Photos from the image-classification dataset "dataset_organized" in the GitHub repository prajugopal2005/drycocograding. Its 3 classes are: grade A, grade B, grade C.

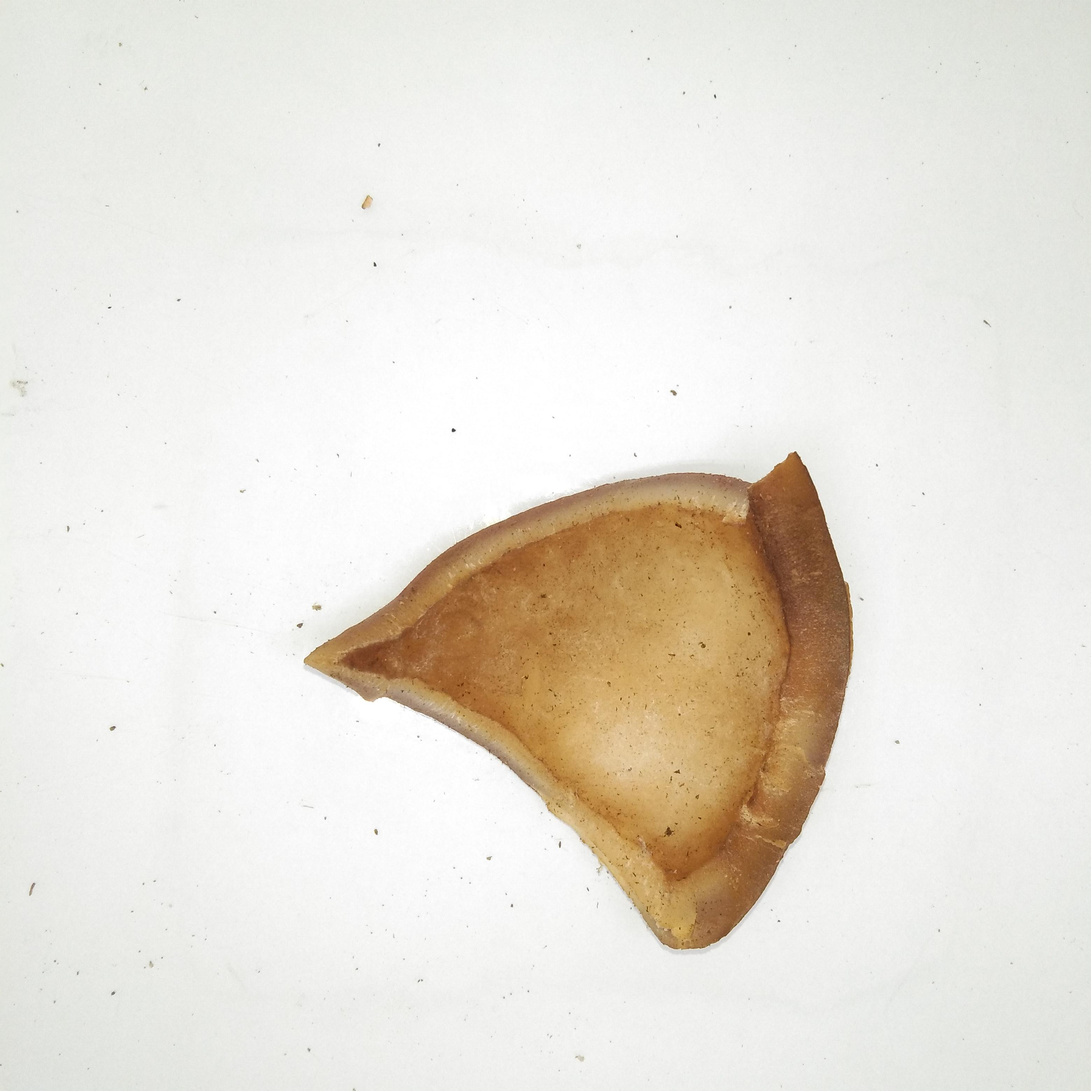
Label: grade B

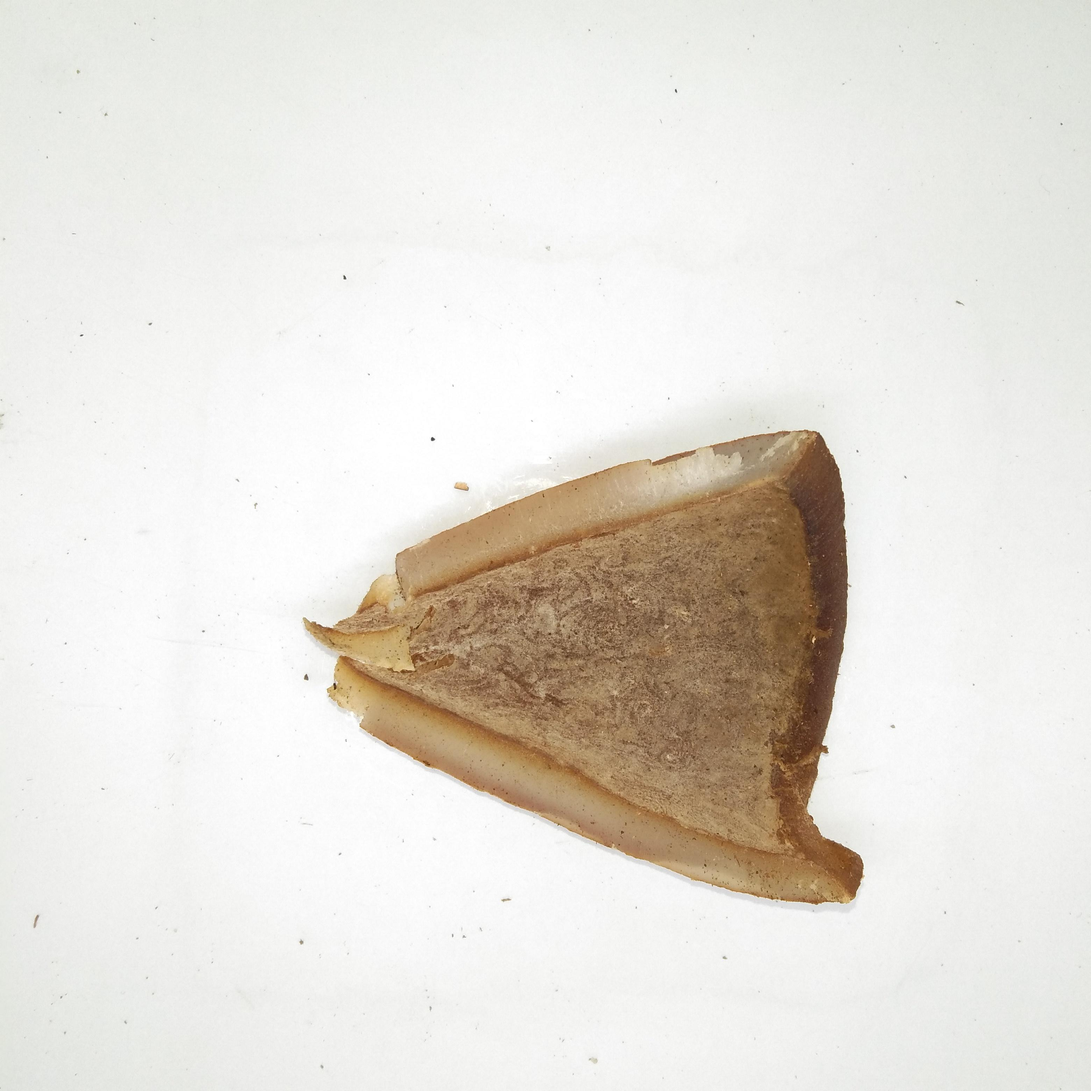
Label: grade B

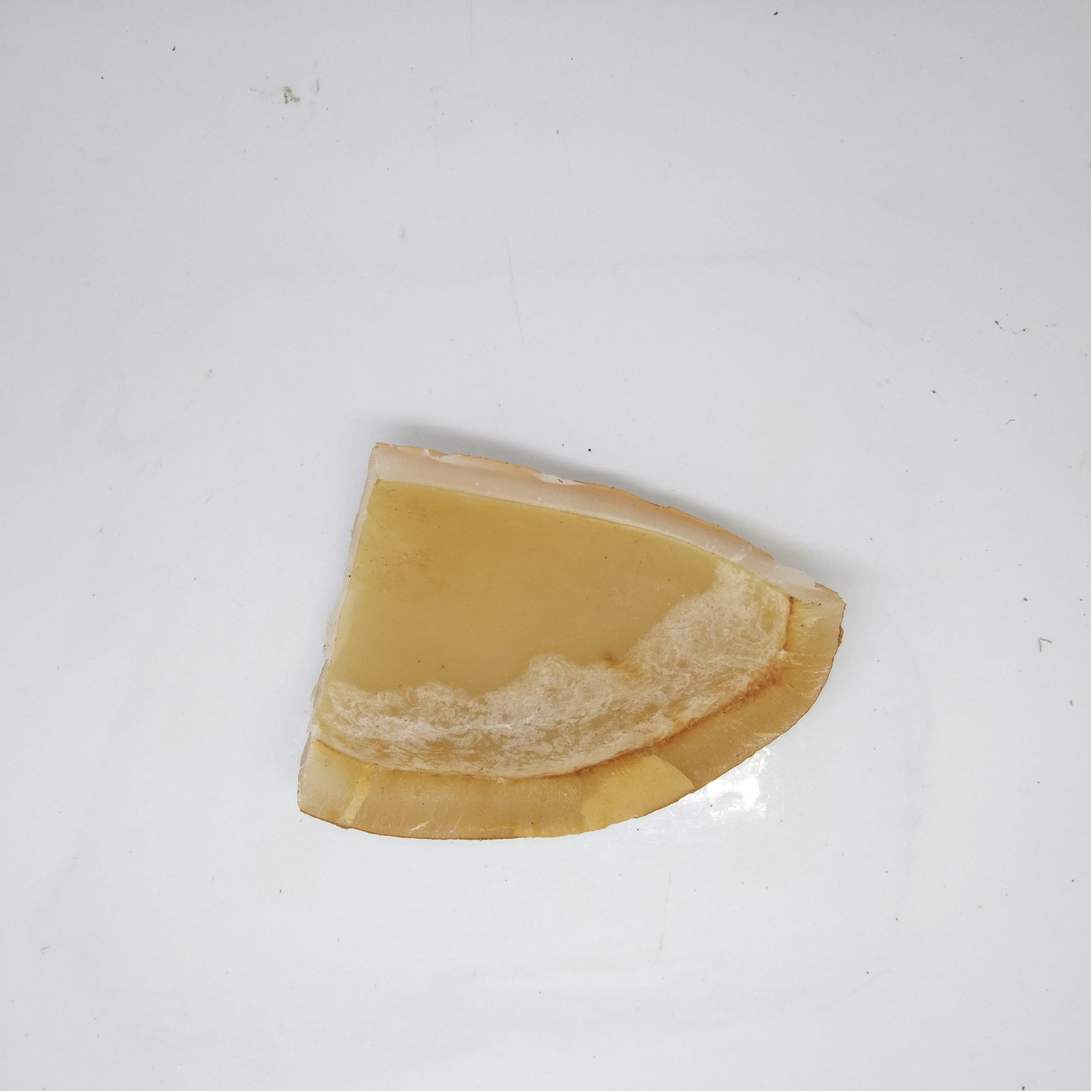
Label: grade A

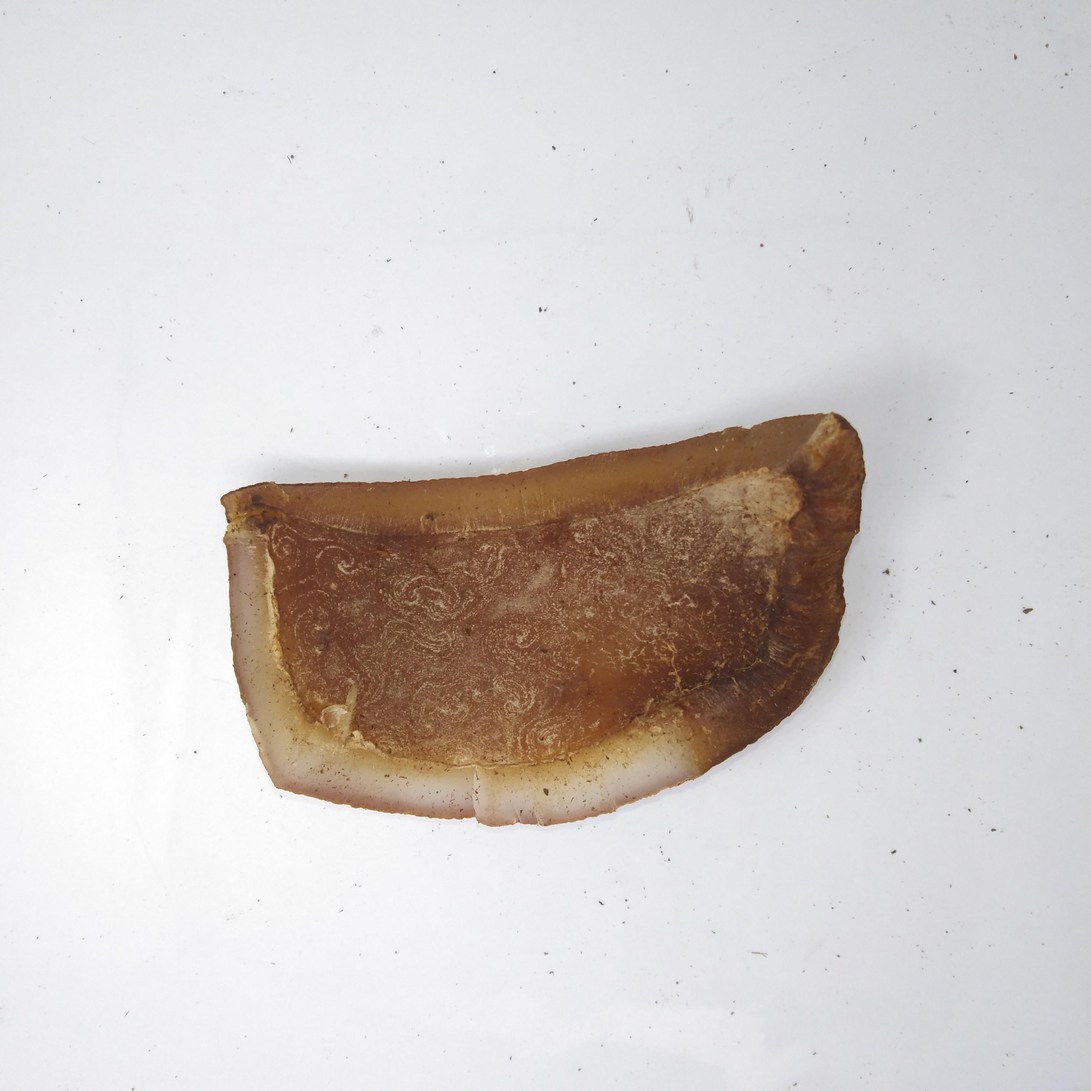
Label: grade C

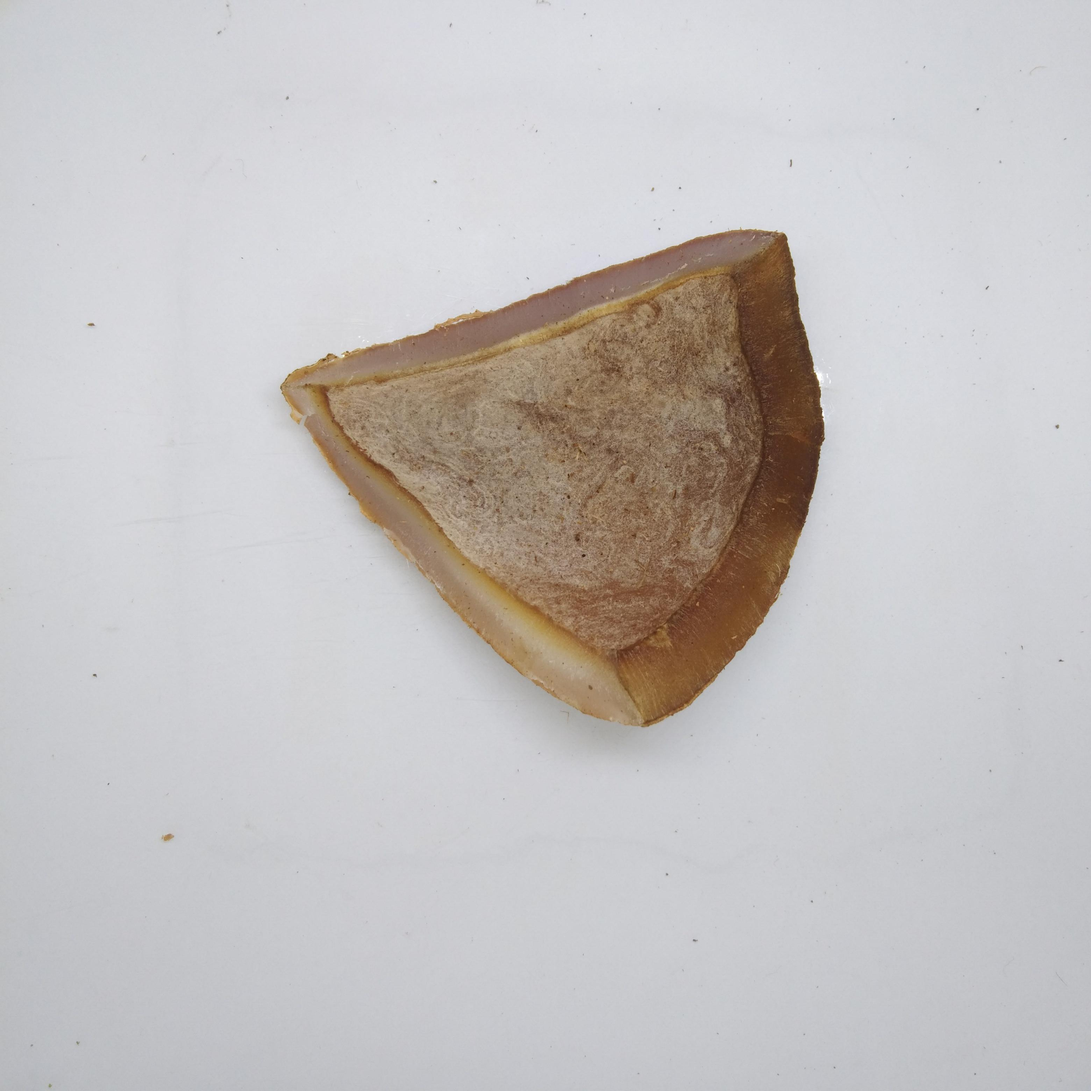
Label: grade B

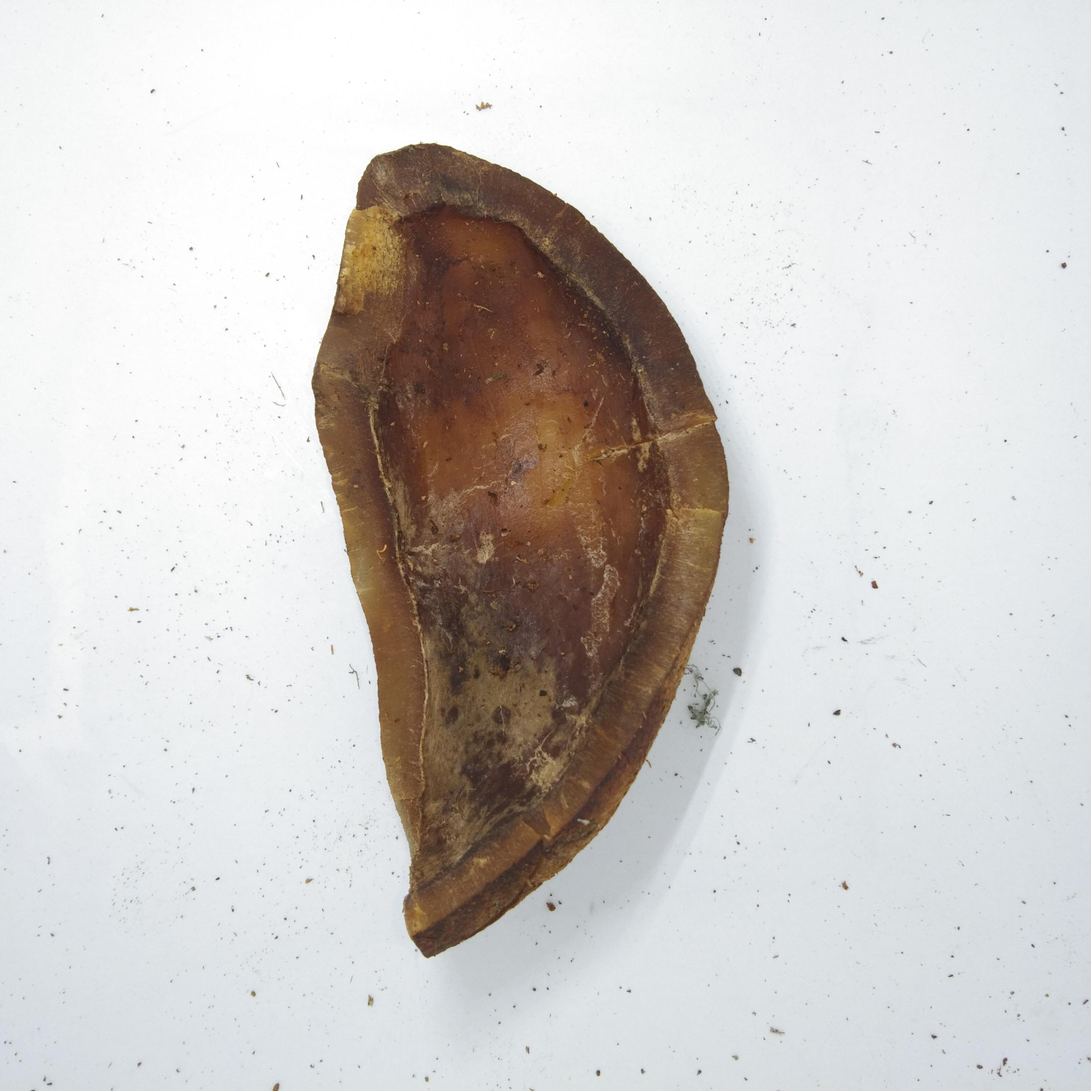
Label: grade C
